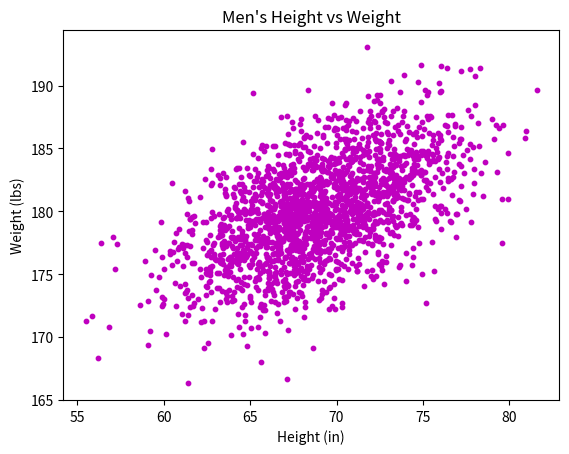

Generate this figure with matplotlib:
#!/usr/bin/env python3
import numpy as np
import matplotlib.pyplot as plt

mean = [69, 0]
cov = [[15, 8], [8, 15]]
np.random.seed(5)
x, y = np.random.multivariate_normal(mean, cov, 2000).T
y += 180

plt.scatter(x, y, c='m', s=10)  # 'm' is magenta, s=10 for dot size
plt.title("Men's Height vs Weight")
plt.xlabel("Height (in)")
plt.ylabel("Weight (lbs)")
plt.show()
